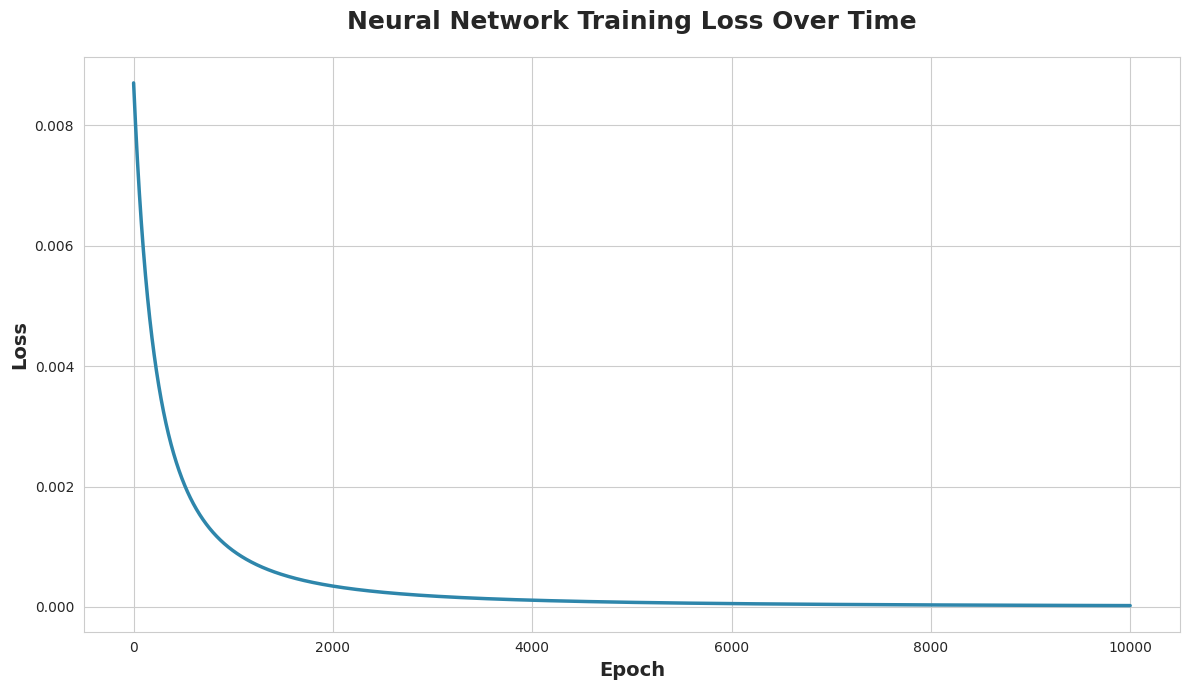

The matplotlib source for this figure:
import numpy as np
import seaborn as sns
import matplotlib.pyplot as plt

#this is primaryly for understanding multilayer perceptron, forward propagation, backward propagation, gradient descent
#this is the implementation of vanila neural network though it is designed to understand what is happening in the neural network.
class Nueralnetwork:

      def  __init__(self, inputs, weight):

         self.inputs = np.random.rand(inputs, 1) 
         self.weight = np.random.rand(inputs, 1)
         self.bias = np.zeros((1,1))
         self.loss_history = []

      def forward_prop(self):

          output = np.dot(self.inputs.flatten(), self.weight.flatten()) + self.bias 

          output = 1 / (1 + np.exp(-output))
     
          return output 

      def compute_loss(self):

          output = self.forward_prop()

          loss = (output - 1) * (output - 1)

          return loss

      def back_prop(self, learning_rate = 0.01):

          output = self.forward_prop()
          
          der_loss = 2 * (output - 1)

          sig_der = output *  (1 - output) 

          gradients = der_loss * sig_der * self.inputs.flatten()
          
          

          
          self.weight = self.weight.flatten() - learning_rate  * gradients
          
          self.weight = self.weight.reshape(-1,1)
          

          self.bias  = self.bias - learning_rate * der_loss


      def train(self, epochs= 10000, learning_rate = 0.01):

          for epoch in range(epochs): 

              output = self.forward_prop()

              loss = self.compute_loss() 
              self.loss_history.append(loss[0][0])

              parameters_update = self.back_prop()  

              if epoch % 10 == 0 :

                print(f"epoch: {epoch} : and loss is {loss}")


      def plot_loss(self):
        # Set seaborn style
        sns.set_style("whitegrid")
        plt.figure(figsize=(12, 7))
        
        # Create seaborn line plot
        epochs = range(len(self.loss_history))
        sns.lineplot(x=list(epochs), y=self.loss_history, linewidth=2.5, color='#2E86AB')
        
        plt.title('Neural Network Training Loss Over Time', fontsize=18, fontweight='bold', pad=20)
        plt.xlabel('Epoch', fontsize=14, fontweight='bold')
        plt.ylabel('Loss', fontsize=14, fontweight='bold')
        plt.tight_layout()
        plt.show()


nn = Nueralnetwork(10,10)
nn.forward_prop()
nn.compute_loss()
nn.back_prop()
nn.train()
nn.plot_loss()
